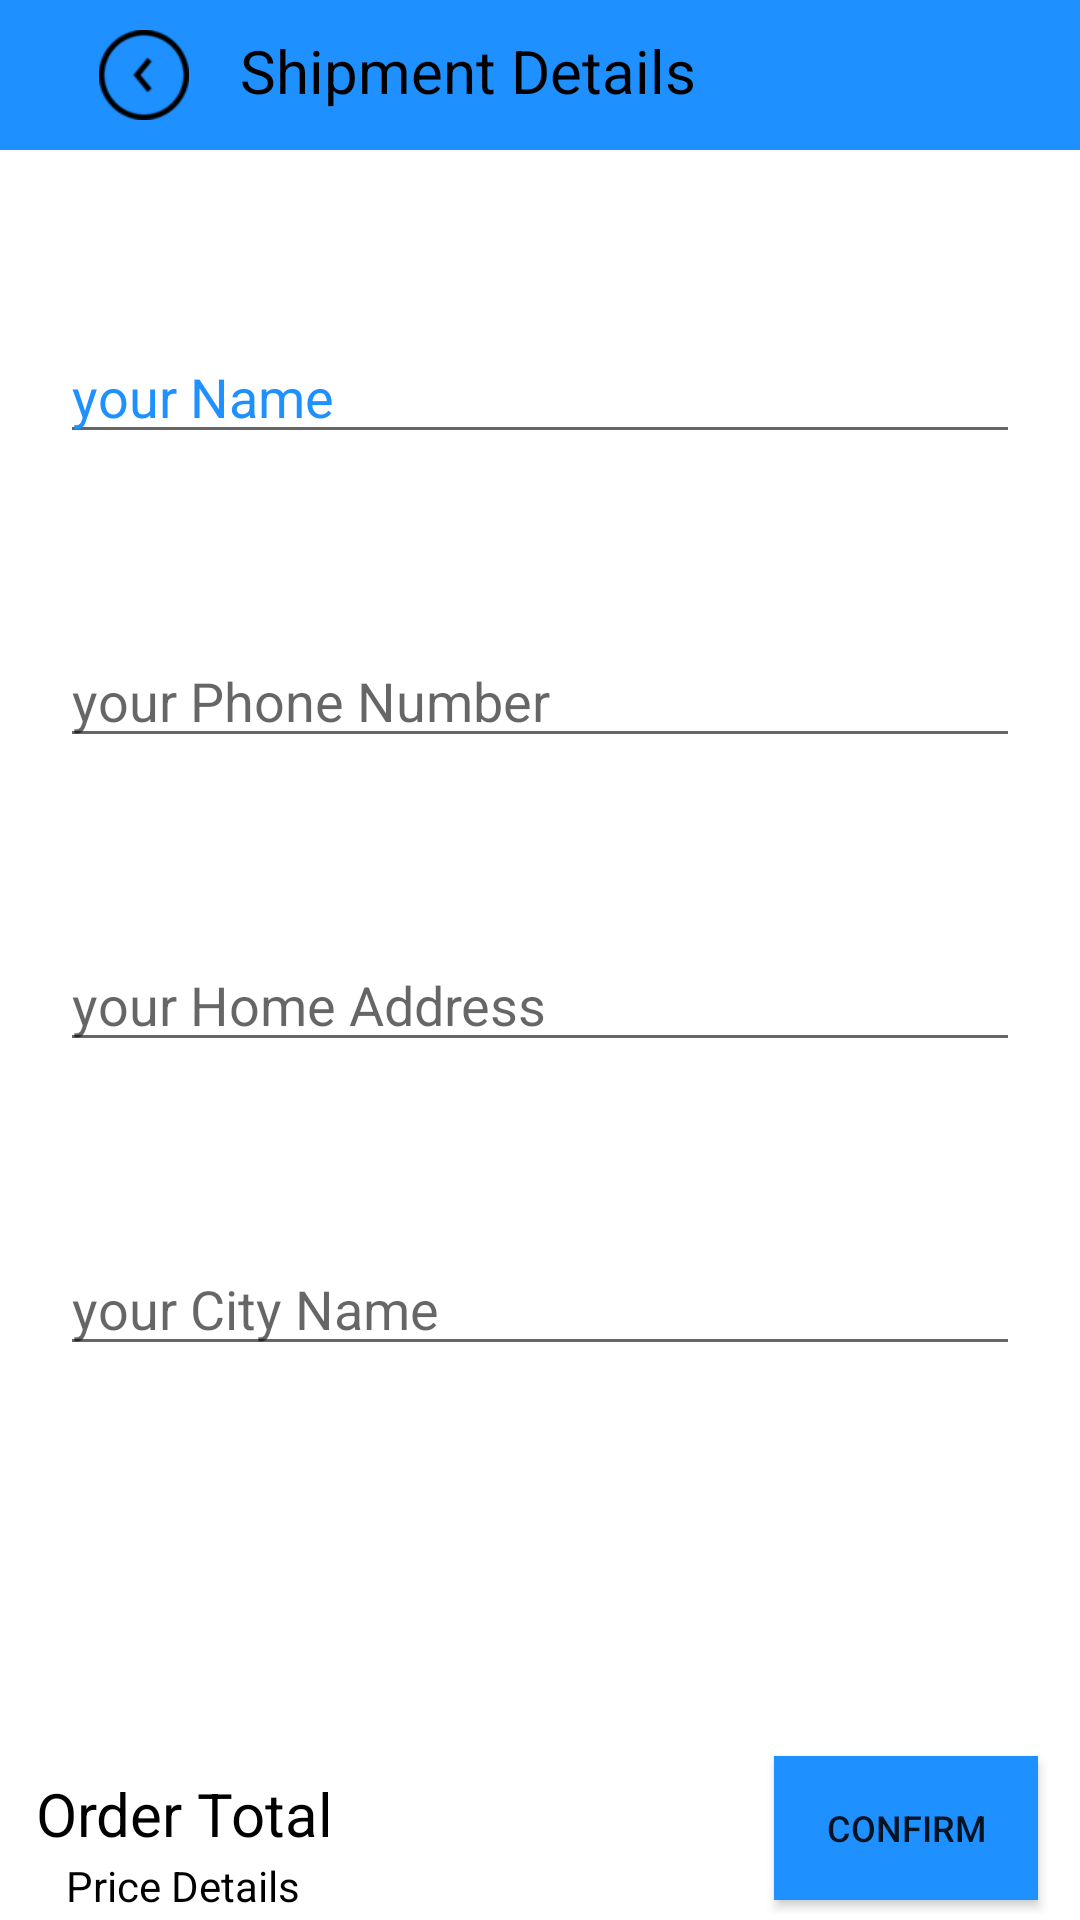

The Android layout XML behind this screen, and the referenced resources:
<!-- AndroidManifest.xml: activity theme Theme.FabShopE.NoActionBar -->
<!-- res/layout/activity_confirm_final_order.xml -->
<?xml version="1.0" encoding="utf-8"?>
<RelativeLayout xmlns:android="http://schemas.android.com/apk/res/android"
    xmlns:app="http://schemas.android.com/apk/res-auto"
    xmlns:tools="http://schemas.android.com/tools"
    android:layout_width="match_parent"
    android:layout_height="match_parent"
    tools:context=".ConfirmFinalOrderActivity">
    <com.google.android.material.appbar.AppBarLayout
        android:id="@+id/app_bar_settings"
        android:layout_width="match_parent"
        android:layout_height="50dp"
        android:background="@color/purple_200">
        <androidx.appcompat.widget.Toolbar
            android:id="@+id/toolbar_settings"
            android:layout_width="match_parent"
            android:layout_height="wrap_content">
            <RelativeLayout
                android:layout_width="match_parent"
                android:layout_height="match_parent">
                <ImageView
                    android:id="@+id/backbutton"
                    android:layout_width="wrap_content"
                    android:layout_height="30dp"
                    android:src="@drawable/backbutton"
                    />
                <TextView
                    android:id="@+id/cart"
                    android:layout_width="wrap_content"
                    android:layout_height="30dp"

                    android:layout_toRightOf="@+id/backbutton"

                    android:text="Shipment Details"
                    android:textAlignment="center"
                    android:textColor="@color/black"
                    android:textSize="20dp"

                    />

            </RelativeLayout>
        </androidx.appcompat.widget.Toolbar>
    </com.google.android.material.appbar.AppBarLayout>
    <ScrollView
        android:id="@+id/scrollableContents"
        android:layout_width="fill_parent"
        android:layout_height="fill_parent"
        android:layout_below="@+id/app_bar_settings"
        android:layout_above="@+id/r13"
        >
    <RelativeLayout
        android:layout_width="match_parent"
        android:layout_height="match_parent"
        android:background="@color/white"
        >
    <EditText
        android:id="@+id/shippment_name"
        android:layout_width="match_parent"
        android:layout_height="wrap_content"
android:textColor="@color/purple_200"
        android:textColorHint="@color/purple_200"
        android:layout_marginTop="60dp"
        android:layout_marginLeft="20dp"
        android:layout_marginRight="20dp"
        android:hint="your Name"
        />
    <EditText
        android:id="@+id/shippment_phone_number"
        android:layout_width="match_parent"
        android:layout_height="wrap_content"
        android:layout_below="@+id/shippment_name"
        android:layout_marginTop="60dp"
        android:layout_marginLeft="20dp"
        android:layout_marginRight="20dp"
        android:inputType="number"
        android:hint="your Phone Number"
        />
    <EditText
        android:id="@+id/shippment_address"
        android:layout_width="match_parent"
        android:layout_height="wrap_content"
        android:layout_below="@+id/shippment_phone_number"
        android:layout_marginTop="60dp"
        android:layout_marginLeft="20dp"
        android:layout_marginRight="20dp"
        android:hint="your Home Address"

        />
    <EditText
        android:id="@+id/shippment_city"
        android:layout_width="match_parent"
        android:layout_height="wrap_content"
        android:layout_below="@+id/shippment_address"
        android:layout_marginTop="60dp"
        android:layout_marginLeft="20dp"
        android:layout_marginRight="20dp"
        android:hint="your City Name"
        />
    </RelativeLayout>
    </ScrollView>
    <RelativeLayout
        android:id="@+id/r13"
        android:layout_width="match_parent"
        android:layout_height="wrap_content"
        android:layout_alignParentBottom="true"
        android:padding="2dp"
        >
        <TextView
            android:id="@+id/ordertotal3"
            android:layout_width="wrap_content"
            android:layout_height="wrap_content"
            android:layout_marginTop="10dp"
            android:layout_alignParentLeft="true"
            android:text="Order Total"
            android:layout_marginLeft="10dp"
            android:textAlignment="center"
            android:textColor="@color/black"
            android:textSize="20dp"

            />
        <TextView
            android:id="@+id/ordertotal4"
            android:layout_width="wrap_content"
            android:layout_height="wrap_content"
            android:layout_marginTop="1dp"
            android:layout_alignParentLeft="true"
            android:text="Price Details"
            android:layout_below="@+id/ordertotal3"
            android:textAlignment="center"
            android:layout_marginLeft="20dp"
            android:textColor="@color/black"
            android:textSize="14dp"

            />
    <androidx.appcompat.widget.AppCompatButton
        android:id="@+id/confirm_final_order_btn"
        android:layout_width="wrap_content"
        android:layout_height="wrap_content"
android:layout_alignParentRight="true"
        android:padding="4dp"
        android:text="Confirm"
        android:layout_marginRight="12dp"
        android:layout_centerVertical="true"
        android:background="@color/purple_200"
        android:textSize="12dp"
        />
    </RelativeLayout>
</RelativeLayout>
<!-- resources referenced by this layout -->
<resources>
  <color name="black">#FF000000</color>
  <color name="purple_200">#1E90FF</color>
  <color name="white">#FFFFFFFF</color>
  <!-- drawable backbutton: png bitmap (drawable, 2713 bytes) -->
  <style name="Theme.FabShopE.NoActionBar">
          <item name="windowActionBar">false</item>
          <item name="windowNoTitle">true</item>
      </style>
</resources>
